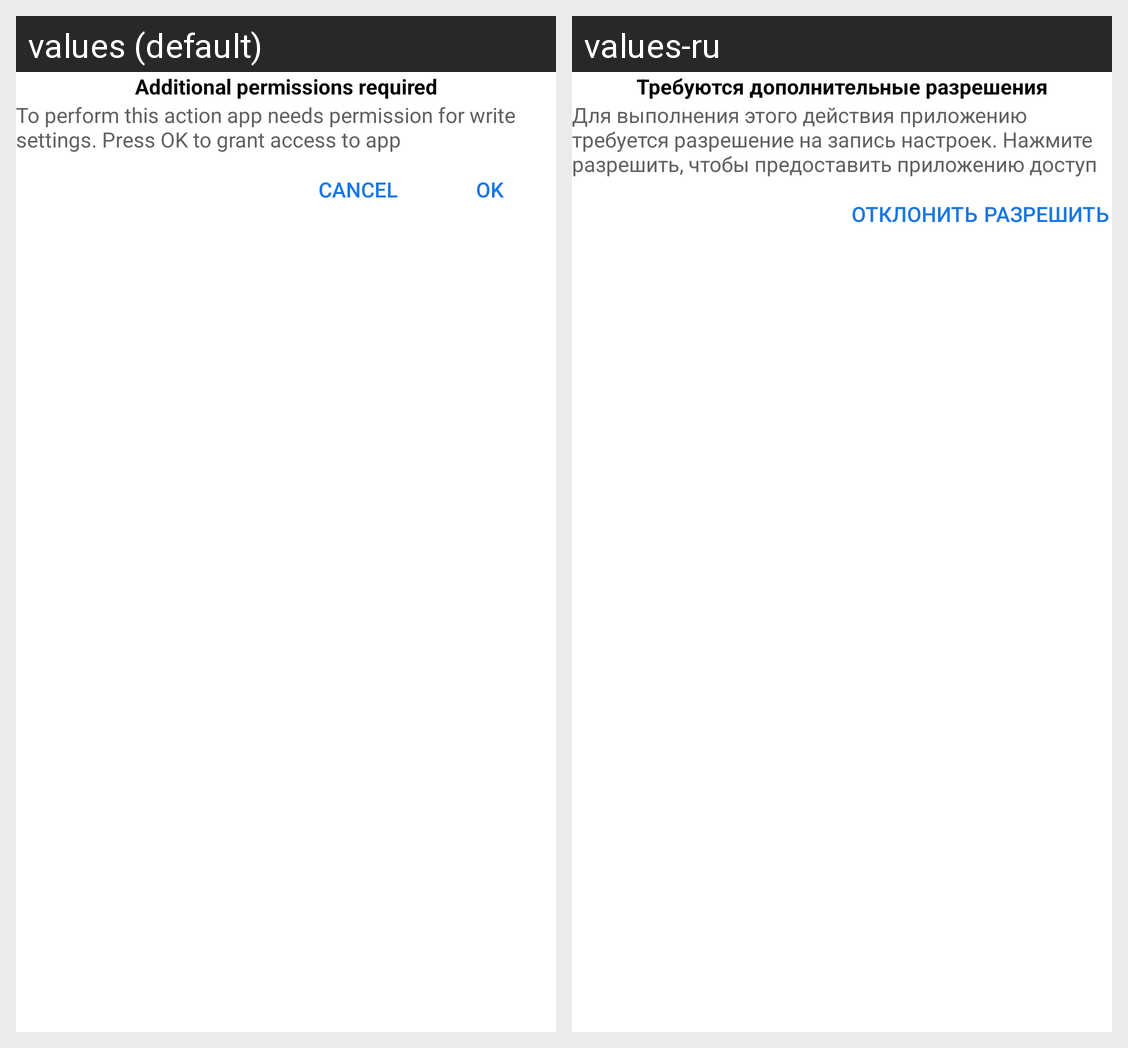

The same Android screen rendered under two of its app's locales, left to right. List the strings drawn on it with the default value and each locale's translation.
Android screen res/layout/dialog_permission_write_settings.xml rendered under 2 locales, left to right: values (default), values-ru. Device: Nexus 5 (rendered at 1080×1920; each locale shown at half size, 540×960, under a caption strip naming it); theme Launcher_Style.
Strings drawn on this screen, with the default value and each locale's value (text and hints the layout hard-codes, and strings that could not be matched under every locale, appear in the picture but are not listed):

permission_text_head
  values: Additional permissions required
  values-ru: Требуются дополнительные разрешения

permissions_write_settings_text
  values: To perform this action app needs permission for write settings. Press OK to grant access to app
  values-ru: Для выполнения этого действия приложению требуется разрешение на запись настроек. Нажмите разрешить, чтобы предоставить приложению доступ

text_cancel
  values: Cancel
  values-ru: Отклонить

text_ok
  values: OK
  values-ru: Разрешить
